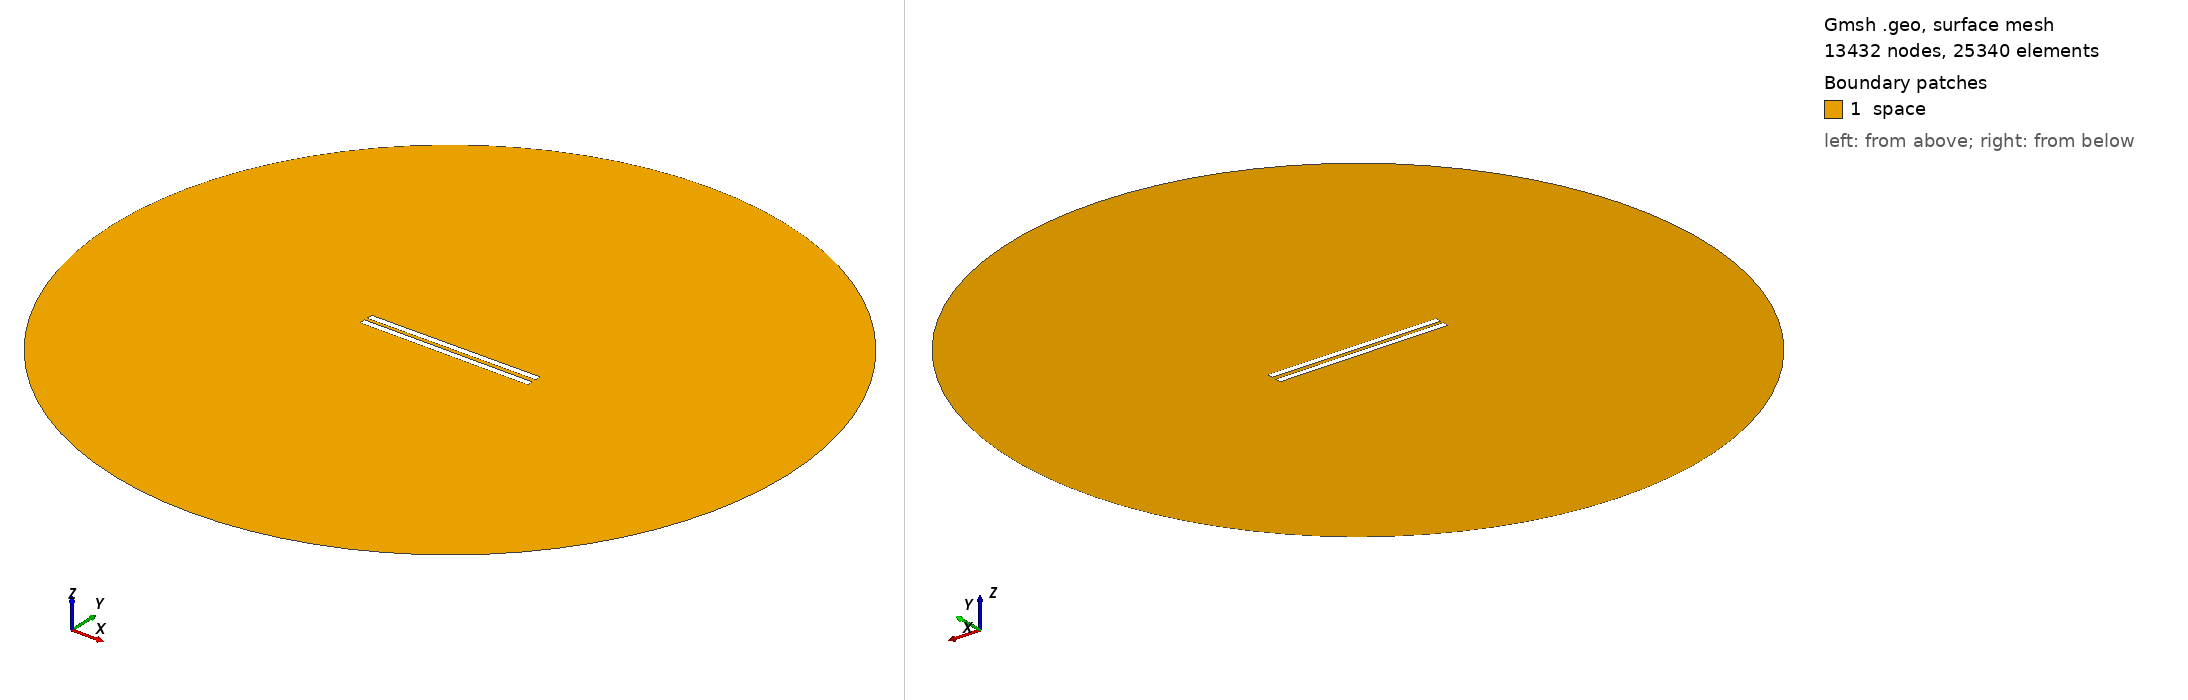

Gmsh geometry script, surface-meshed: 13432 nodes, 25340 surface elements. Boundary patches (legend numbers): 1 space. Left view from above one corner, right view from below the opposite corner. Legend entries are the model's physical surfaces. The drawing asked Gmsh for element sizes between 1% and 20% of the model's largest extent; the script's own settings can give other sizes.

=== 274.geo (drawn) ===
// Set the geometry kernel
SetFactory("OpenCASCADE");

//---------------------------------------
// Rectangles
//---------------------------------------

// Rectangle 1 (top)
Point(1) = {-49.78888888888889, 1.1388888888888888, 0, 1.0};
Point(2) = {49.78888888888889, 1.1388888888888888, 0, 1.0};
Point(3) = {49.78888888888889, 4.716666666666667, 0, 1.0};
Point(4) = {-49.78888888888889, 4.716666666666667, 0, 1.0};

Line(1) = {1, 2};
Line(2) = {2, 3};
Line(3) = {3, 4};
Line(4) = {4, 1};

Line Loop(1) = {1, 2, 3, 4};
Plane Surface(1) = {1};

Rotate { {0, 0, 1}, {0,  1.1388888888888888,  0}, 0.006 } {
  Surface{1};
}

// Rectangle 2 (bottom)
Point(5) = {-49.78888888888889, -1.1388888888888888, 0, 1.0};
Point(6) = {49.78888888888889, -1.1388888888888888, 0, 1.0};
Point(7) = {49.78888888888889, -4.716666666666667, 0, 1.0};
Point(8) = {-49.78888888888889, -4.716666666666667, 0, 1.0};

Line(5) = {5, 6};
Line(6) = {6, 7};
Line(7) = {7, 8};
Line(8) = {8, 5};

Line Loop(2) = {5, 6, 7, 8};
Plane Surface(2) = {2}; 


//---------------------------------------
// Circle
//---------------------------------------

// Define points
Point(9) = {0, 0, 0};        // Center
Point(10) = {200, 0, 0};     // Start point
Point(11) = {0, 200, 0};     // 90 degrees
Point(12) = {-200, 0, 0};    // 180 degrees
Point(13) = {0, -200, 0};    // 270 degrees

// Define circle arcs (each needs start, center, end)
Circle(9) = {10, 9, 11};
Circle(10) = {11, 9, 12};
Circle(11) = {12, 9, 13};
Circle(12) = {13, 9, 10};

// Define curve loop and surface if needed
Curve Loop(3) = {9, 10, 11, 12};
Surface(3) = {3};

// Subtract Rectangles from Circle
BooleanDifference{ Surface{3}; Delete; }{ Surface{1}; Surface{2}; Delete; }

//---------------------------------------
// Transfinite Lines and Surface
//---------------------------------------
r = 7;
Transfinite Line {1, 3} = 50*r Using Progression 1;
Transfinite Line {2, 4} = 2*r Using Progression 1;
Transfinite Line {5, 7} = 50*r Using Progression 1;
Transfinite Line {6, 8} = 2*r Using Progression 1;
Transfinite Line {9, 10, 11, 12} = 20 Using Progression 1;

//---------------------------------------
// Define Physical Groups
//---------------------------------------                

//--- Physical Curves
// Physical groups for boundaries
Physical Line("force_segment", 10) = {1};
Physical Line("upper_plate", 11) = {2, 3, 4};
Physical Line("lower_plate", 12) = {5, 6, 7, 8};
Physical Line("boundary", 20) = {9, 10, 11, 12};

//--- Physical Surfaces
Physical Surface("space", 30) = {3};

//---------------------------------------
// 6. Generate the Mesh
//---------------------------------------
Mesh 2;  // 2D mesh generation
